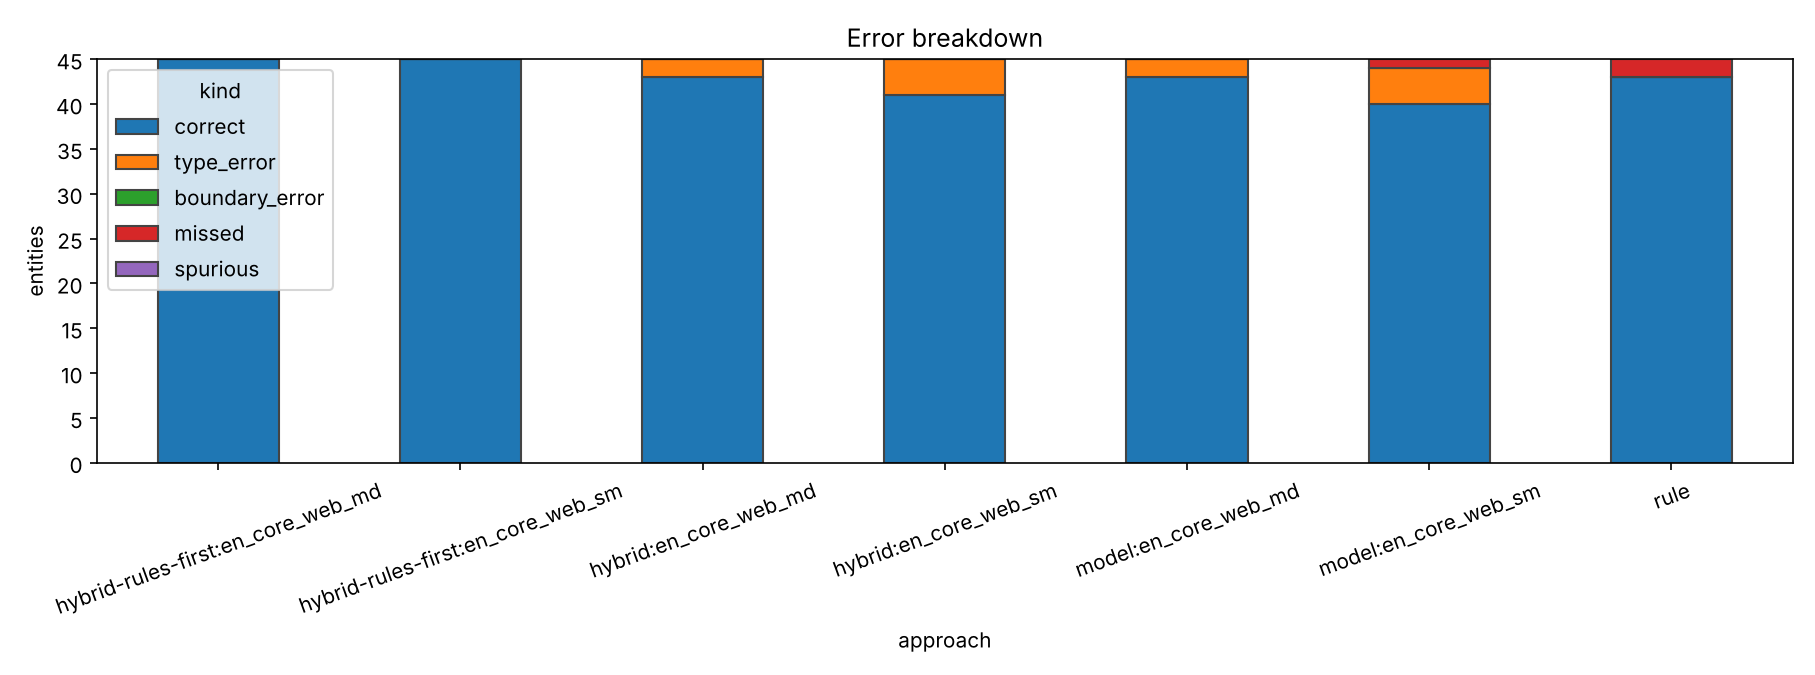

The file beside this chart, header and first rows:
approach, kind, count
rule, correct, 43
rule, type_error, 0
rule, boundary_error, 0
rule, missed, 2
rule, spurious, 0
model:en_core_web_sm, correct, 40
model:en_core_web_sm, type_error, 4
model:en_core_web_sm, boundary_error, 0
model:en_core_web_sm, missed, 1
model:en_core_web_sm, spurious, 0
model:en_core_web_md, correct, 43
model:en_core_web_md, type_error, 2
model:en_core_web_md, boundary_error, 0
model:en_core_web_md, missed, 0
model:en_core_web_md, spurious, 0
hybrid:en_core_web_sm, correct, 41
hybrid:en_core_web_sm, type_error, 4
hybrid:en_core_web_sm, boundary_error, 0
hybrid:en_core_web_sm, missed, 0
hybrid:en_core_web_sm, spurious, 0
hybrid:en_core_web_md, correct, 43
hybrid:en_core_web_md, type_error, 2
hybrid:en_core_web_md, boundary_error, 0
hybrid:en_core_web_md, missed, 0
hybrid:en_core_web_md, spurious, 0
hybrid-rules-first:en_core_web_sm, correct, 45
hybrid-rules-first:en_core_web_sm, type_error, 0
hybrid-rules-first:en_core_web_sm, boundary_error, 0
hybrid-rules-first:en_core_web_sm, missed, 0
hybrid-rules-first:en_core_web_sm, spurious, 0
hybrid-rules-first:en_core_web_md, correct, 45
hybrid-rules-first:en_core_web_md, type_error, 0
hybrid-rules-first:en_core_web_md, boundary_error, 0
hybrid-rules-first:en_core_web_md, missed, 0
hybrid-rules-first:en_core_web_md, spurious, 0
